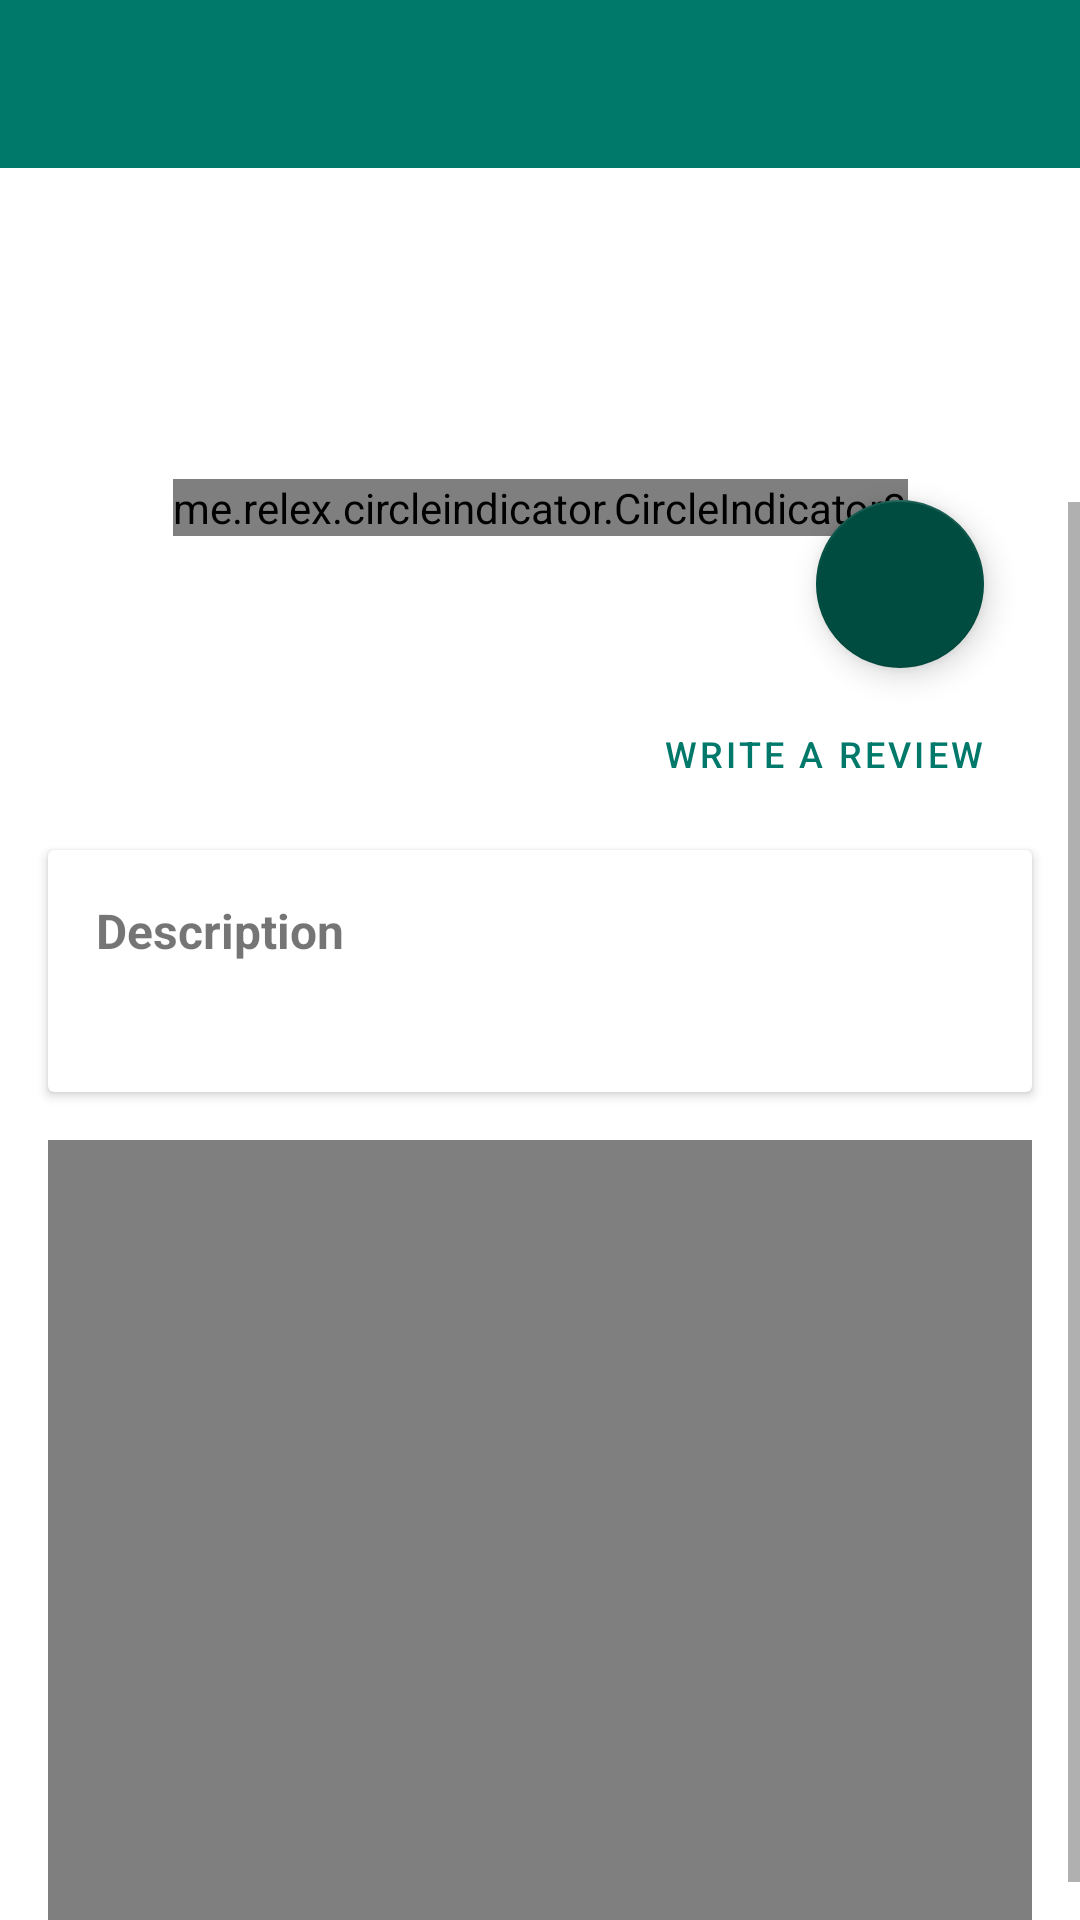

The Android layout XML behind this screen, and the referenced resources:
<!-- AndroidManifest.xml: application theme Theme.MMS_MainProject_242487 -->
<!-- res/layout/activity_place.xml -->
<?xml version="1.0" encoding="utf-8"?>
<androidx.constraintlayout.widget.ConstraintLayout xmlns:android="http://schemas.android.com/apk/res/android"
    xmlns:app="http://schemas.android.com/apk/res-auto"
    xmlns:tools="http://schemas.android.com/tools"
    android:layout_width="match_parent"
    android:layout_height="match_parent"
    tools:context=".view.activity.PlaceActivity">

    <androidx.appcompat.widget.Toolbar
        android:id="@+id/toolbarPlace"
        android:layout_width="match_parent"
        android:layout_height="wrap_content"
        android:background="?attr/colorPrimary"
        android:minHeight="?attr/actionBarSize"
        android:theme="@style/CustomToolbarStyle"
        app:layout_constraintEnd_toEndOf="parent"
        app:layout_constraintStart_toStartOf="parent"
        app:layout_constraintTop_toTopOf="parent" />

    <ScrollView
        android:id="@+id/svPlace"
        android:layout_width="match_parent"
        android:layout_height="0dp"
        app:layout_constraintBottom_toBottomOf="parent"
        app:layout_constraintEnd_toEndOf="parent"
        app:layout_constraintHorizontal_bias="1.0"
        app:layout_constraintStart_toStartOf="parent"
        app:layout_constraintTop_toBottomOf="@+id/toolbarPlace"
        app:layout_constraintVertical_bias="1.0">

        <androidx.constraintlayout.widget.ConstraintLayout
            android:layout_width="match_parent"
            android:layout_height="wrap_content"
            android:orientation="vertical">

            <androidx.viewpager2.widget.ViewPager2
                android:id="@+id/vpImages"
                android:layout_width="0dp"
                android:layout_height="@dimen/view_pager_height"
                app:layout_constraintEnd_toEndOf="parent"
                app:layout_constraintHorizontal_bias="1.0"
                app:layout_constraintStart_toStartOf="parent"
                app:layout_constraintTop_toTopOf="parent"></androidx.viewpager2.widget.ViewPager2>

            <me.relex.circleindicator.CircleIndicator3
                android:id="@+id/cpCircleIndicator"
                android:layout_width="wrap_content"
                android:layout_height="wrap_content"
                android:layout_marginBottom="@dimen/margin_16dp"
                app:layout_constraintBottom_toBottomOf="@+id/vpImages"
                app:layout_constraintEnd_toEndOf="parent"
                app:layout_constraintStart_toStartOf="parent">

            </me.relex.circleindicator.CircleIndicator3>

            <TextView
                android:id="@+id/tvTitle"
                android:layout_width="0dp"
                android:layout_height="wrap_content"
                android:layout_marginStart="@dimen/margin_16dp"
                android:layout_marginTop="@dimen/margin_16dp"
                android:layout_marginEnd="@dimen/margin_8dp"
                android:textSize="@dimen/module_title_text_size"
                android:textStyle="bold"
                app:layout_constraintEnd_toStartOf="@+id/fabMap"
                app:layout_constraintStart_toStartOf="parent"
                app:layout_constraintTop_toBottomOf="@+id/vpImages"
                tools:text="Colosseum" />

            <com.google.android.material.floatingactionbutton.FloatingActionButton
                android:id="@+id/fabMap"
                android:layout_width="wrap_content"
                android:layout_height="wrap_content"
                android:layout_marginEnd="@dimen/margin_32dp"
                android:clickable="true"
                android:focusable="true"
                app:backgroundTint="@color/primaryDarkColor"
                app:layout_constraintBottom_toBottomOf="@+id/vpImages"
                app:layout_constraintEnd_toEndOf="parent"
                app:layout_constraintTop_toBottomOf="@+id/vpImages"
                app:srcCompat="@drawable/ic_baseline_places"
                tools:ignore="SpeakableTextPresentCheck" />

            <ImageView
                android:id="@+id/ivRatingIcon"
                android:layout_width="wrap_content"
                android:layout_height="wrap_content"
                android:layout_marginStart="@dimen/margin_16dp"
                android:layout_marginTop="@dimen/margin_8dp"
                android:src="@drawable/ic_rating"
                app:layout_constraintStart_toStartOf="parent"
                app:layout_constraintTop_toBottomOf="@+id/tvTitle" />

            <TextView
                android:id="@+id/tvRating"
                android:layout_width="wrap_content"
                android:layout_height="wrap_content"
                android:layout_marginStart="@dimen/margin_8dp"
                android:textSize="@dimen/rating_text_size"
                app:layout_constraintBottom_toBottomOf="@+id/ivRatingIcon"
                app:layout_constraintStart_toEndOf="@+id/ivRatingIcon"
                app:layout_constraintTop_toTopOf="@+id/ivRatingIcon"
                tools:text="4.7" />

            <Button
                android:id="@+id/bWriteReview"
                style="@style/Widget.MaterialComponents.Button.OutlinedButton"
                android:layout_width="wrap_content"
                android:layout_height="wrap_content"
                android:layout_marginEnd="@dimen/margin_16dp"
                android:text="@string/b_write_review"
                android:textSize="@dimen/button_review_text_size"
                app:icon="@drawable/ic_baseline_rate_review_24"
                app:layout_constraintBottom_toBottomOf="@+id/tvRating"
                app:layout_constraintEnd_toEndOf="parent"
                app:layout_constraintTop_toTopOf="@+id/tvRating" />

            <androidx.cardview.widget.CardView
                android:id="@+id/cvDescription"
                android:layout_width="0dp"
                android:layout_height="wrap_content"
                android:layout_marginStart="@dimen/margin_16dp"
                android:layout_marginTop="@dimen/margin_8dp"
                android:layout_marginEnd="@dimen/margin_16dp"
                app:layout_constraintEnd_toEndOf="parent"
                app:layout_constraintStart_toStartOf="parent"
                app:layout_constraintTop_toBottomOf="@+id/bWriteReview">

                <androidx.constraintlayout.widget.ConstraintLayout
                    android:id="@+id/cvclDescription"
                    android:layout_width="match_parent"
                    android:layout_height="match_parent">

                    <TextView
                        android:id="@+id/tvDescriptionLabel"
                        android:layout_width="wrap_content"
                        android:layout_height="wrap_content"
                        android:layout_marginStart="@dimen/margin_16dp"
                        android:layout_marginTop="@dimen/button_end_margin"
                        android:text="@string/tv_description_label"
                        android:textSize="@dimen/card_view_label_text_size"
                        android:textStyle="bold"
                        app:layout_constraintStart_toStartOf="parent"
                        app:layout_constraintTop_toTopOf="parent" />

                    <TextView
                        android:id="@+id/tvDescription"
                        android:layout_width="0dp"
                        android:layout_height="wrap_content"
                        android:layout_marginStart="@dimen/margin_24dp"
                        android:layout_marginTop="@dimen/margin_8dp"
                        android:layout_marginEnd="@dimen/margin_16dp"
                        android:layout_marginBottom="@dimen/margin_16dp"
                        android:textAlignment="textEnd"
                        app:layout_constraintBottom_toBottomOf="parent"
                        app:layout_constraintEnd_toEndOf="parent"
                        app:layout_constraintStart_toStartOf="@+id/tvDescriptionLabel"
                        app:layout_constraintTop_toBottomOf="@+id/tvDescriptionLabel"
                        tools:text="Monumental 3-tiered Roman amphitheater once used for gladiatorial games, with guided tour option." />

                    <ImageView
                        android:id="@+id/ivVoiceAssistant"
                        android:layout_width="wrap_content"
                        android:layout_height="wrap_content"
                        android:layout_marginTop="@dimen/margin_16dp"
                        android:layout_marginEnd="@dimen/margin_16dp"
                        app:layout_constraintEnd_toEndOf="parent"
                        app:layout_constraintTop_toTopOf="parent"
                        app:srcCompat="@drawable/ic_volume_assistant_24"
                        app:tint="@color/primaryColor" />
                </androidx.constraintlayout.widget.ConstraintLayout>
            </androidx.cardview.widget.CardView>

            <VideoView
                android:id="@+id/vvVideo"
                android:layout_width="0dp"
                android:layout_height="@dimen/video_view_height"
                android:layout_marginStart="@dimen/margin_16dp"
                android:layout_marginTop="@dimen/margin_16dp"
                android:layout_marginEnd="@dimen/margin_16dp"
                android:layout_marginBottom="@dimen/margin_16dp"
                app:layout_constraintBottom_toBottomOf="parent"
                app:layout_constraintEnd_toEndOf="parent"
                app:layout_constraintStart_toStartOf="parent"
                app:layout_constraintTop_toBottomOf="@+id/cvDescription" />

        </androidx.constraintlayout.widget.ConstraintLayout>
    </ScrollView>


</androidx.constraintlayout.widget.ConstraintLayout>
<!-- resources referenced by this layout -->
<resources>
  <color name="primaryColor">#00796b</color>
  <color name="primaryDarkColor">#004c40</color>
  <dimen name="button_end_margin">16dp</dimen>
  <dimen name="button_review_text_size">12sp</dimen>
  <dimen name="card_view_label_text_size">16sp</dimen>
  <dimen name="margin_16dp">16dp</dimen>
  <dimen name="margin_24dp">24dp</dimen>
  <dimen name="margin_32dp">32dp</dimen>
  <dimen name="margin_8dp">8dp</dimen>
  <dimen name="module_title_text_size">24sp</dimen>
  <dimen name="rating_text_size">18sp</dimen>
  <dimen name="video_view_height">260dp</dimen>
  <dimen name="view_pager_height">280dp</dimen>
  <string name="b_write_review">Write a review</string>
  <string name="tv_description_label">Description</string>
  <style name="Theme.MMS_MainProject_242487" parent="Theme.MaterialComponents.DayNight.DarkActionBar">
          
          <item name="colorPrimary">@color/primaryColor</item>
          <item name="colorPrimaryVariant">@color/primaryDarkColor</item>
          <item name="colorOnPrimary">@color/primaryTextColor</item>
  
          
          <item name="colorSecondary">@color/secondaryColor</item>
          <item name="colorSecondaryVariant">@color/secondaryDarkColor</item>
          <item name="colorOnSecondary">@color/secondaryTextColor</item>
          
          <item name="android:statusBarColor" tools:targetApi="l">?attr/colorPrimaryVariant</item>
          
      </style>
  <color name="primaryTextColor">#ffffff</color>
  <color name="secondaryColor">#004d40</color>
  <color name="secondaryDarkColor">#00251a</color>
  <color name="secondaryTextColor">#ffffff</color>
</resources>
